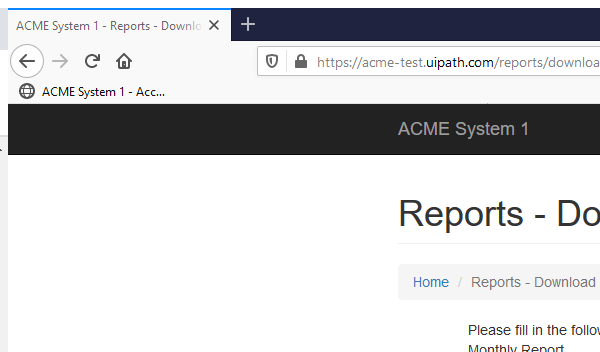
Task: Process developed for an assignment from UiPath Academy Level 3 Training
Workflow: SaveAndUploadYearlyReport

Step 1: Attach Browser 'FIREFOX' in window 'ACME System*' (firefox.exe)

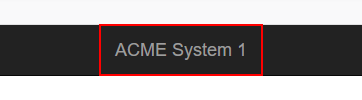
Step 2: click on the link 'ACME System 1'

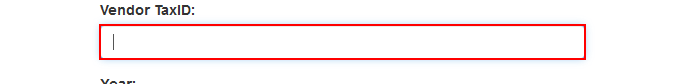
Step 3: type [in_strTaxId] into the text box

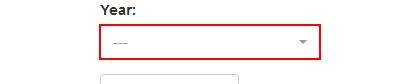
Step 4: click on the button '---'

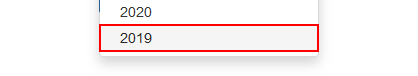
Step 5: click on '{{strPastYear}}'

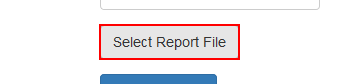
Step 6: click on the label 'Select Report File'

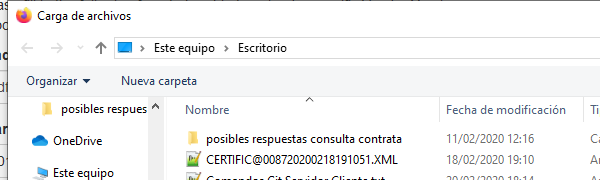
Step 7: Attach Window 'UPLOAD FILE' in window 'Carga de archivos' (firefox.exe)

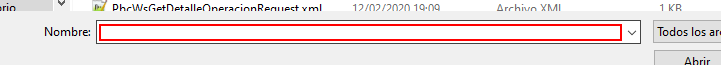
Step 8: type "[Environment.CurrentDirectory + "\Data\Temp\" + in_dtExcel.TableName]"

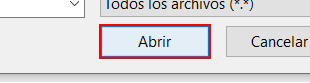
Step 9: click in window '*Abrir*'

Step 10: Attach Browser 'FIREFOX' in window 'ACME System*' (firefox.exe) (same screen as step 1)

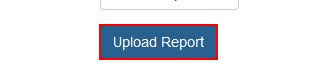
Step 11: click on the button
